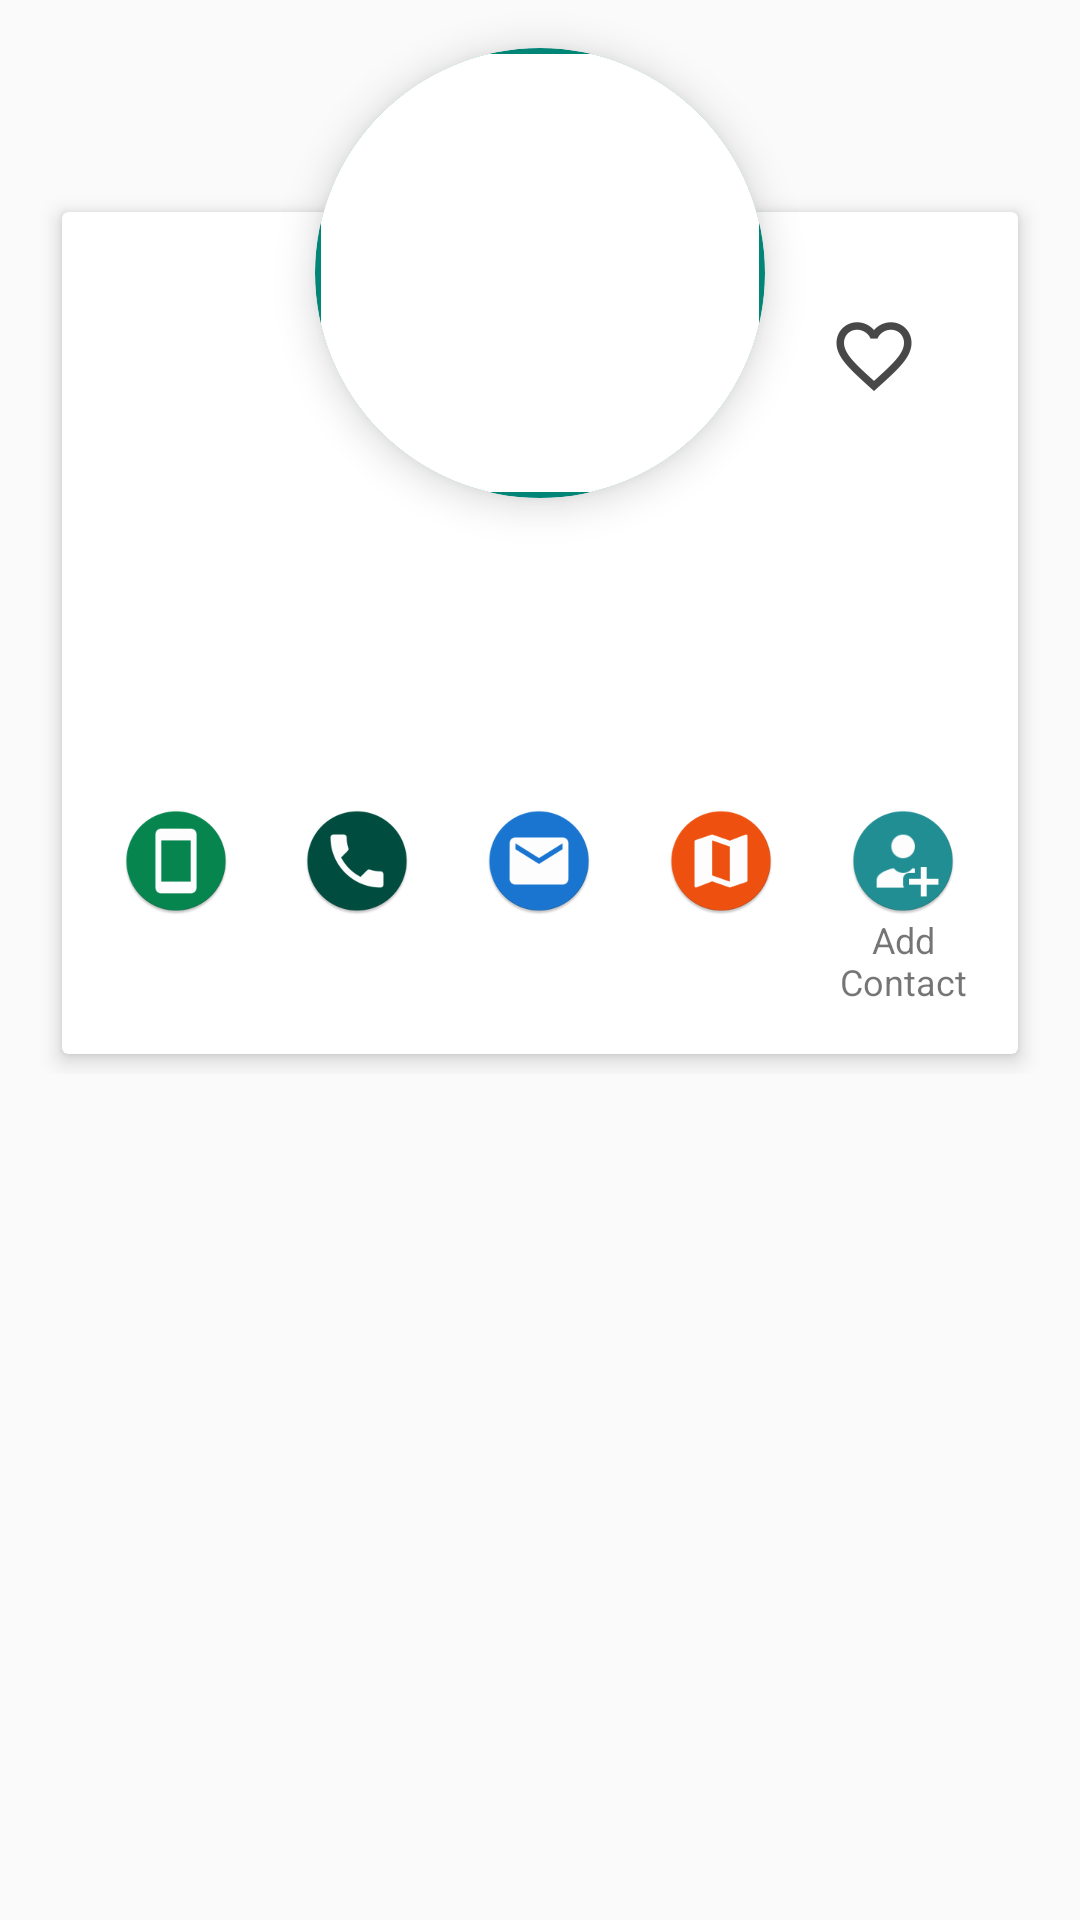

This screen was rendered from an Android layout file. Write that file and the resources it references.
<!-- AndroidManifest.xml: application theme AppTheme -->
<!-- res/layout/user_detail.xml -->
<?xml version="1.0" encoding="utf-8"?>
<androidx.core.widget.NestedScrollView
    xmlns:android="http://schemas.android.com/apk/res/android"
    xmlns:app="http://schemas.android.com/apk/res-auto"
    android:id="@+id/user_detail_container"
    android:layout_width="match_parent"
    android:layout_height="match_parent"
    app:layout_behavior="@string/appbar_scrolling_view_behavior" >
    <RelativeLayout
        android:layout_width="match_parent"
        android:layout_height="match_parent">
        <androidx.cardview.widget.CardView
            android:id="@+id/cv_main"
            android:layout_width="match_parent"
            android:layout_height="wrap_content"
            android:layout_marginTop="@dimen/dim_64dp"
            android:layout_marginStart="@dimen/dim_16dp"
            android:layout_marginEnd="@dimen/dim_16dp"
            app:contentPadding="@dimen/dim_8dp"
            app:cardBackgroundColor="@color/white"
            app:cardElevation="4dp"
            app:cardUseCompatPadding="true"
            app:cardCornerRadius="2dp">
            <LinearLayout
                android:layout_width="match_parent"
                android:layout_height="wrap_content"
                android:gravity="center_horizontal"
                android:orientation="vertical">
                <LinearLayout
                    android:layout_width="wrap_content"
                    android:layout_height="wrap_content"
                    android:layout_margin="@dimen/dim_16dp"
                    android:layout_gravity="end"
                    android:orientation="vertical">
                    <ToggleButton
                        android:id="@+id/btn_favorite"
                        android:layout_width="48dp"
                        android:layout_height="48dp"
                        android:background="@drawable/fav_toggle"
                        android:textOn=""
                        android:textOff=""
                        android:focusable="false"
                        android:focusableInTouchMode="false"/>
                </LinearLayout>
                <TextView
                    android:id="@+id/txt_name"
                    android:layout_width="wrap_content"
                    android:layout_height="wrap_content"
                    android:layout_marginTop="@dimen/dim_32dp"
                    android:textSize="24sp"
                    android:textStyle="bold"/>
                <TextView
                    android:id="@+id/txt_email"
                    android:layout_width="wrap_content"
                    android:layout_height="wrap_content"
                    android:textSize="14sp"/>
                <TextView
                    android:id="@+id/txt_phone"
                    android:layout_width="wrap_content"
                    android:layout_height="wrap_content"
                    android:textSize="14sp"/>


                <LinearLayout
                    android:layout_width="match_parent"
                    android:layout_height="wrap_content"
                    android:orientation="horizontal"
                    android:layout_marginTop="@dimen/dim_8dp"
                    android:layout_marginBottom="@dimen/dim_8dp">
                    <LinearLayout
                        android:layout_width="0dp"
                        android:layout_height="wrap_content"
                        android:gravity="center_horizontal"
                        android:orientation="vertical"
                        android:layout_weight="1">
                        <Button
                            android:id="@+id/btn_cell"
                            android:layout_width="36dp"
                            android:layout_height="36dp"
                            android:layout_marginBottom="@dimen/dim_4dp"
                            android:background="@mipmap/ic_cell"/>
                    </LinearLayout>
                    <LinearLayout
                        android:layout_width="0dp"
                        android:layout_height="wrap_content"
                        android:gravity="center_horizontal"
                        android:orientation="vertical"
                        android:layout_weight="1">
                        <Button
                            android:id="@+id/btn_phone"
                            android:layout_width="36dp"
                            android:layout_height="36dp"
                            android:layout_marginBottom="@dimen/dim_4dp"
                            android:background="@mipmap/ic_call"/>
                    </LinearLayout>
                    <LinearLayout
                        android:layout_width="0dp"
                        android:layout_height="wrap_content"
                        android:gravity="center_horizontal"
                        android:orientation="vertical"
                        android:layout_weight="1">
                        <Button
                            android:id="@+id/btn_mail"
                            android:layout_width="36dp"
                            android:layout_height="36dp"
                            android:background="@mipmap/ic_mail"/>
                    </LinearLayout>
                    <LinearLayout
                        android:layout_width="0dp"
                        android:layout_height="wrap_content"
                        android:gravity="center_horizontal"
                        android:orientation="vertical"
                        android:layout_weight="1">
                        <Button
                            android:id="@+id/btn_location"
                            android:layout_width="36dp"
                            android:layout_height="36dp"
                            android:background="@mipmap/ic_address"/>
                    </LinearLayout>
                    <LinearLayout
                        android:layout_width="0dp"
                        android:layout_height="wrap_content"
                        android:gravity="center_horizontal"
                        android:orientation="vertical"
                        android:layout_weight="1">
                        <Button
                            android:id="@+id/btn_contact"
                            android:layout_width="36dp"
                            android:layout_height="36dp"
                            android:background="@mipmap/ic_contact"/>
                        <TextView
                            android:layout_width="wrap_content"
                            android:layout_height="wrap_content"
                            android:gravity="center_horizontal"
                            android:textSize="12sp"
                            android:text="Add Contact"/>
                    </LinearLayout>
                </LinearLayout>
            </LinearLayout>
        </androidx.cardview.widget.CardView>
        <androidx.cardview.widget.CardView
            android:layout_width="150dp"
            android:layout_height="150dp"
            android:layout_marginTop="@dimen/dim_16dp"
            android:layout_centerHorizontal="true"
            app:cardBackgroundColor="@color/colorPrimary"
            app:contentPadding="2dp"
            app:cardElevation="8dp"
            app:cardCornerRadius="75dp">
            <ImageView
                android:layout_width="match_parent"
                android:layout_height="match_parent"
                android:id="@+id/iv_profile"
                android:src="@color/white"
                android:scaleType="fitXY"/>
        </androidx.cardview.widget.CardView>
    </RelativeLayout>
</androidx.core.widget.NestedScrollView>
<!-- resources referenced by this layout -->
<resources>
  <color name="colorPrimary">#008577</color>
  <color name="white">#FFFFFF</color>
  <dimen name="dim_16dp">16dp</dimen>
  <dimen name="dim_32dp">32dp</dimen>
  <dimen name="dim_4dp">4dp</dimen>
  <dimen name="dim_64dp">64dp</dimen>
  <dimen name="dim_8dp">8dp</dimen>
  <!-- drawable fav_toggle (drawable) -->
  <?xml version="1.0" encoding="utf-8"?>
  <selector xmlns:android="http://schemas.android.com/apk/res/android">
      <item android:drawable="@mipmap/ic_favorite_yes"
          android:state_checked="true" />
      <item android:drawable="@mipmap/ic_favorite_no"
          android:state_checked="false"/>
  </selector>
  <!-- mipmap ic_address: png bitmap (mipmap-hdpi, 3062 bytes) -->
  <!-- mipmap ic_call: png bitmap (mipmap-hdpi, 2854 bytes) -->
  <!-- mipmap ic_cell: png bitmap (mipmap-hdpi, 2584 bytes) -->
  <!-- mipmap ic_contact: png bitmap (mipmap-hdpi, 3370 bytes) -->
  <!-- mipmap ic_mail: png bitmap (mipmap-hdpi, 2940 bytes) -->
  <style name="AppTheme" parent="Theme.AppCompat.Light.DarkActionBar">
          <item name="windowActionBar">false</item>
          <item name="windowNoTitle">true</item>
  
          <item name="colorPrimary">@color/colorPrimary</item>
          <item name="colorPrimaryDark">@color/colorPrimaryDark</item>
          <item name="colorAccent">@color/colorAccent</item>
  
          <item name="autoCompleteTextViewStyle">@style/myAutoCompleteTextViewStyle</item>
          <item name="textAppearanceSearchResultTitle">@style/mySearchResult</item>
      </style>
  <color name="colorPrimaryDark">#00574B</color>
  <color name="colorAccent">#E65100</color>
  <style name="myAutoCompleteTextViewStyle" parent="Widget.AppCompat.Light.AutoCompleteTextView">
          <item name="android:popupBackground">#EEE</item>
          <item name="android:colorFocusedHighlight">#000000</item>
      </style>
  <style name="mySearchResult" parent="TextAppearance.AppCompat.SearchResult.Title">
          <item name="android:textColor">#FFF</item>
      </style>
</resources>
